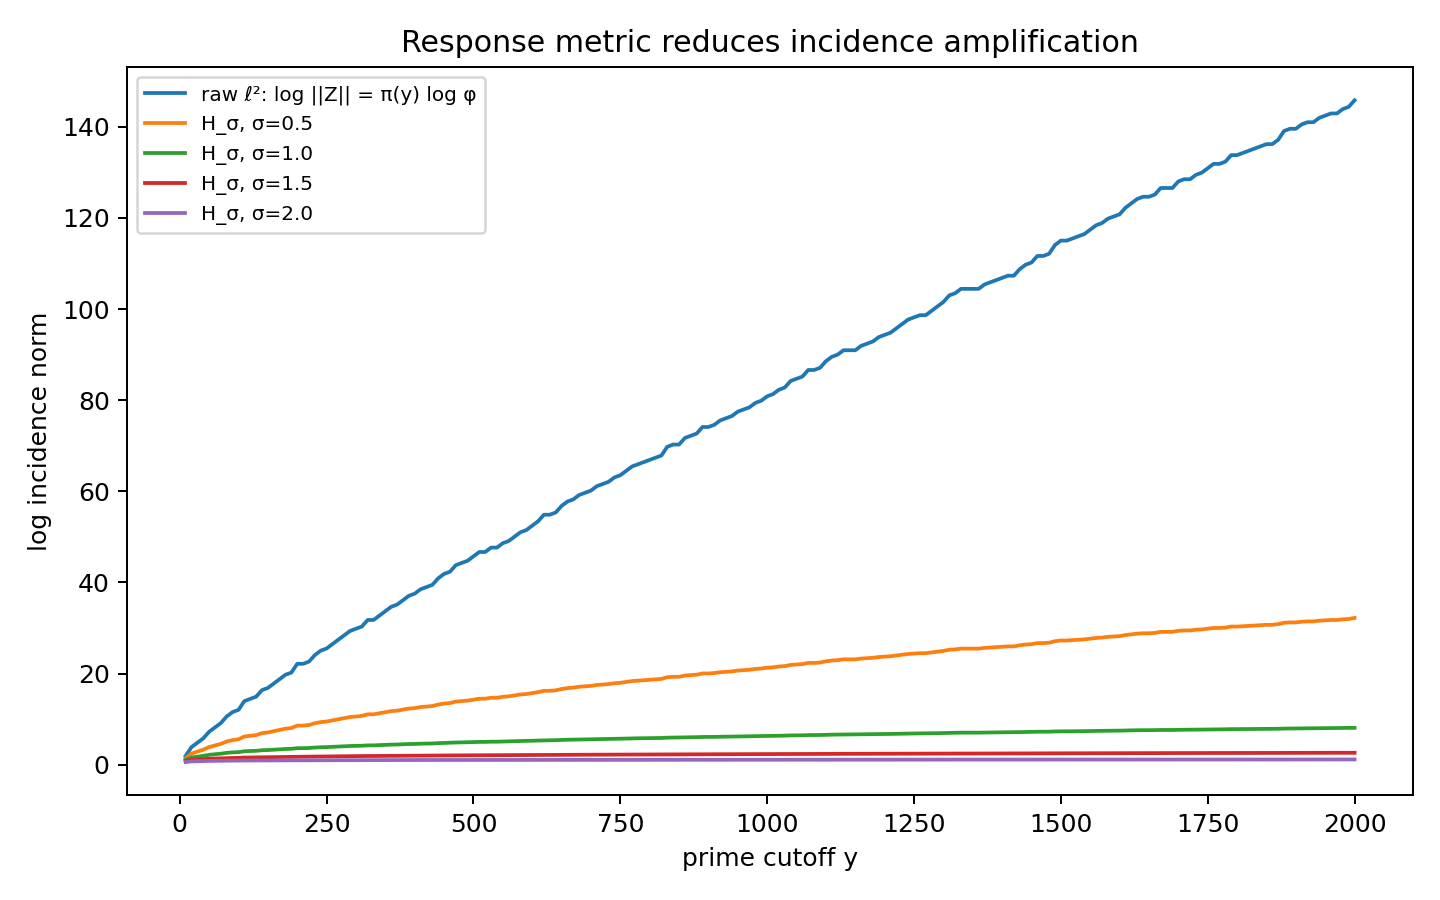

Data behind this chart, as committed beside it:
y, pi_y, raw_phi_k, H_metric_p_inv, strong_metric_p_minus3, p_minus_2_2, asym_exp_sqrt_y_log_y, required_H_tail, required_raw_tail
10, 4, 6.854, 2.832, 1.41, 1.688, 3.949, 0.3531, 0.1459
20, 8, 46.98, 4.782, 1.464, 1.88, 4.45, 0.2091, 0.02129
30, 10, 123, 5.822, 1.475, 1.933, 5.005, 0.1718, 0.008131
50, 15, 1364, 8.676, 1.491, 2.021, 6.095, 0.1153, 0.0007331
80, 22, 39603, 13.37, 1.501, 2.094, 7.699, 0.07478, 2.5250612343448544e-05
120, 30, 1860498, 19.97, 1.507, 2.148, 9.857, 0.05009, 5.374904998555698e-07
180, 41, 370248451, 31.24, 1.511, 2.196, 13.24, 0.03201, 2.700889084881002e-09
250, 53, 119218851371, 47.16, 1.514, 2.233, 17.52, 0.0212, 8.387935200684615e-12
350, 70, 425730551631124, 77.35, 1.517, 2.27, 24.38, 0.01293, 2.3489035404404196e-15
500, 95, 7.142098307472677e+19, 142.1, 1.519, 2.307, 36.53, 0.007039, 1.4001487475378406e-20
750, 132, 3.858055874062779e+27, 298.6, 1.521, 2.344, 62.6, 0.003349, 2.591979050181397e-28
1000, 168, 1.288022833273424e+35, 550, 1.522, 2.369, 97.31, 0.001818, 7.763837520322267e-36
1500, 239, 8.872500239544008e+49, 1508, 1.523, 2.402, 199.5, 0.0006631, 1.1270780197255807e-50
2000, 303, 2.105014034714617e+63, 3247, 1.524, 2.423, 359.1, 0.000308, 4.750562150696411e-64
